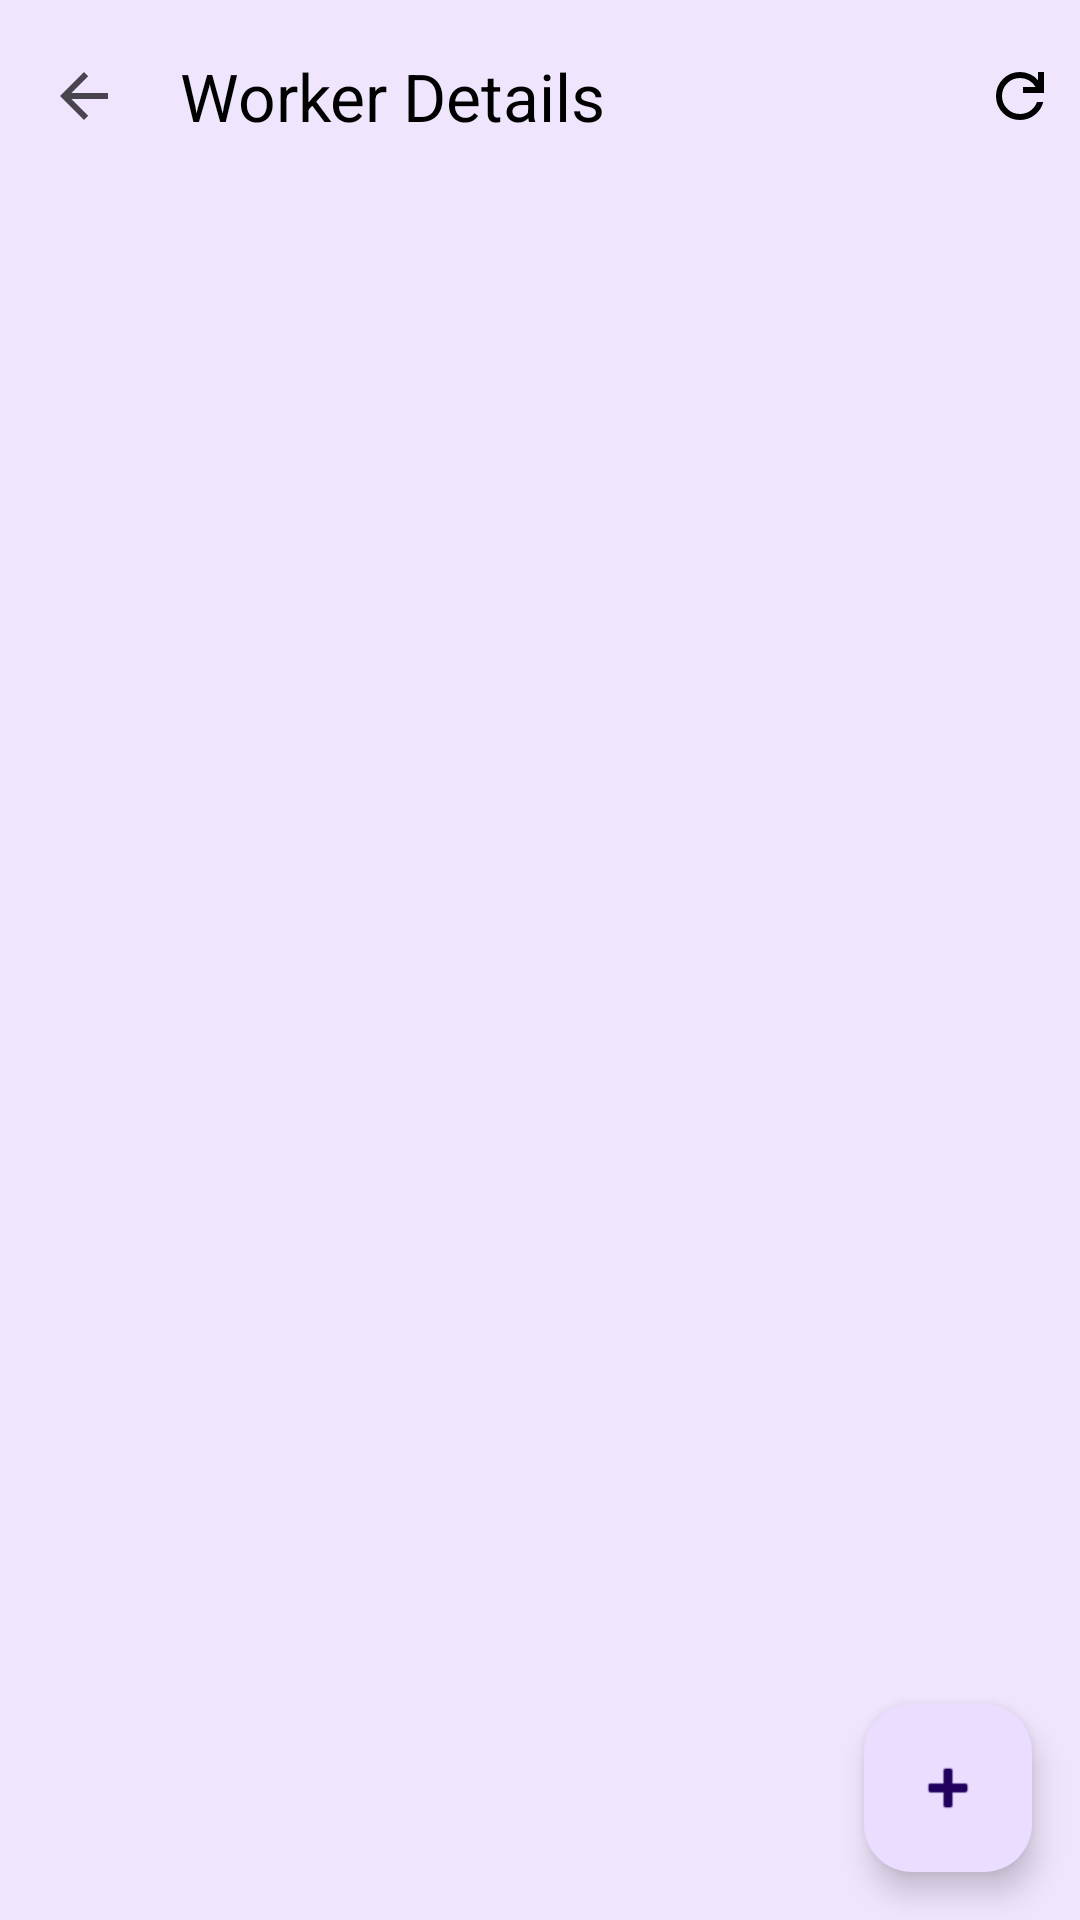

This screen was rendered from an Android layout file. Write that file and the resources it references.
<!-- AndroidManifest.xml: application theme Theme.CableApp -->
<!-- res/layout/activity_worker_list.xml -->
<?xml version="1.0" encoding="utf-8"?>
<androidx.constraintlayout.widget.ConstraintLayout xmlns:android="http://schemas.android.com/apk/res/android"
    xmlns:app="http://schemas.android.com/apk/res-auto"
    xmlns:tools="http://schemas.android.com/tools"
    android:id="@+id/main"
    android:layout_width="match_parent"
    android:layout_height="match_parent"
    android:background="@color/bg_color"
    tools:context=".WorkerListActivity">


    <LinearLayout
        android:layout_width="match_parent"
        android:layout_height="match_parent"
        android:orientation="vertical"
        >


        <com.google.android.material.appbar.MaterialToolbar
            android:id="@+id/worker_details_toolbar"
            android:layout_width="match_parent"
            android:layout_height="wrap_content"
            app:layout_constraintEnd_toEndOf="parent"
            app:layout_constraintStart_toStartOf="parent"
            app:layout_constraintTop_toTopOf="parent"
            app:title="Worker Details"
            app:titleTextColor="@color/text_color"
            app:navigationIcon="?attr/homeAsUpIndicator">

            <ImageButton
                android:id="@+id/btnRefresh"
                android:layout_width="wrap_content"
                android:layout_height="wrap_content"
                android:src="@drawable/ic_refresh"
                android:contentDescription="Refresh"
                android:background="?attr/selectableItemBackground"
                android:padding="8dp"
                android:layout_gravity="end"
                android:onClick="onRefreshClicked" />
        </com.google.android.material.appbar.MaterialToolbar>
        <androidx.recyclerview.widget.RecyclerView
            android:id="@+id/recyclerView"
            android:layout_width="match_parent"
            android:layout_height="0dp"
            android:layout_weight="1"
            />

        <com.google.android.material.floatingactionbutton.FloatingActionButton
            android:id="@+id/fabAddWorker"
            android:layout_width="wrap_content"
            android:layout_height="wrap_content"
            android:layout_gravity="end|bottom"
            android:layout_margin="16dp"
            android:src="@android:drawable/ic_input_add"/>
    </LinearLayout>


</androidx.constraintlayout.widget.ConstraintLayout>
<!-- resources referenced by this layout -->
<resources>
  <color name="bg_color">#efe5fd</color>
  <color name="text_color">#FF000000</color>
  <!-- drawable ic_refresh (drawable) -->
  <vector xmlns:android="http://schemas.android.com/apk/res/android"
      android:width="24dp"
      android:height="24dp"
      android:viewportWidth="960"
      android:viewportHeight="960">
    <path
        android:pathData="M480,800q-134,0 -227,-93t-93,-227q0,-134 93,-227t227,-93q69,0 132,28.5T720,270v-110h80v280L520,440v-80h168q-32,-56 -87.5,-88T480,240q-100,0 -170,70t-70,170q0,100 70,170t170,70q77,0 139,-44t87,-116h84q-28,106 -114,173t-196,67Z"
        android:fillColor="@color/text_color"/>
  </vector>
  <style name="Theme.CableApp" parent="Base.Theme.CableApp" />
  <style name="Base.Theme.CableApp" parent="Theme.Material3.Light.NoActionBar">
          
          <item name="colorPrimary">@color/md_theme_light_primary</item>
          <item name="colorOnPrimary">@color/md_theme_light_onPrimary</item>
          <item name="colorPrimaryContainer">@color/md_theme_light_primaryContainer</item>
          <item name="colorOnPrimaryContainer">@color/md_theme_light_onPrimaryContainer</item>
          
          <item name="colorSecondary">@color/md_theme_light_secondary</item>
          <item name="colorOnSecondary">@color/md_theme_light_onSecondary</item>
          <item name="colorSecondaryContainer">@color/md_theme_light_secondaryContainer</item>
          <item name="colorOnSecondaryContainer">@color/md_theme_light_onSecondaryContainer</item>
  
  
          <item name="android:statusBarColor">@color/bg_color</item>
          <item name="android:windowLightStatusBar">true</item>
          <item name="android:navigationBarColor">@color/bg_color</item>
      </style>
  <color name="md_theme_light_primary">#6750A4</color>
  <color name="md_theme_light_onPrimary">#FFFFFF</color>
  <color name="md_theme_light_primaryContainer">#EADDFF</color>
  <color name="md_theme_light_onPrimaryContainer">#21005D</color>
  <color name="md_theme_light_secondary">#625B71</color>
  <color name="md_theme_light_onSecondary">#FFFFFF</color>
  <color name="md_theme_light_secondaryContainer">#E8DEF8</color>
  <color name="md_theme_light_onSecondaryContainer">#1D192B</color>
</resources>
